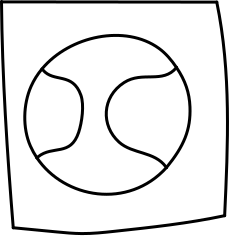

Values plotted in this chart, from the file beside it:
0.000000000000000000e+00, 0.000000000000000000e+00, 4.194200134277343750e+01, 6.898000335693359375e+01
0.000000000000000000e+00, 0.000000000000000000e+00, 4.125960540771484375e+01, 6.981170654296875000e+01
0.000000000000000000e+00, 0.000000000000000000e+00, 4.058875274658203125e+01, 7.065237426757812500e+01
0.000000000000000000e+00, 0.000000000000000000e+00, 3.992960739135742188e+01, 7.150195312500000000e+01
0.000000000000000000e+00, 0.000000000000000000e+00, 3.928233718872070312e+01, 7.236040496826171875e+01
0.000000000000000000e+00, 0.000000000000000000e+00, 3.864711380004882812e+01, 7.322766876220703125e+01
0.000000000000000000e+00, 0.000000000000000000e+00, 3.802410888671875000e+01, 7.410371398925781250e+01
0.000000000000000000e+00, 0.000000000000000000e+00, 3.741349029541015625e+01, 7.498847961425781250e+01
0.000000000000000000e+00, 0.000000000000000000e+00, 3.681542968750000000e+01, 7.588191986083984375e+01
0.000000000000000000e+00, 0.000000000000000000e+00, 3.623009109497070312e+01, 7.678398895263671875e+01
0.000000000000000000e+00, 0.000000000000000000e+00, 3.565765380859375000e+01, 7.769464874267578125e+01
0.000000000000000000e+00, 0.000000000000000000e+00, 3.509827804565429688e+01, 7.861383819580078125e+01
0.000000000000000000e+00, 0.000000000000000000e+00, 3.455213928222656250e+01, 7.954151916503906250e+01
0.000000000000000000e+00, 0.000000000000000000e+00, 3.401940155029296875e+01, 8.047764587402343750e+01
0.000000000000000000e+00, 0.000000000000000000e+00, 3.350024414062500000e+01, 8.142215728759765625e+01
0.000000000000000000e+00, 0.000000000000000000e+00, 3.299482727050781250e+01, 8.237502288818359375e+01
0.000000000000000000e+00, 0.000000000000000000e+00, 3.250332641601562500e+01, 8.333618164062500000e+01
0.000000000000000000e+00, 0.000000000000000000e+00, 3.202590560913085938e+01, 8.430560302734375000e+01
0.000000000000000000e+00, 0.000000000000000000e+00, 3.156274223327636719e+01, 8.528321838378906250e+01
0.000000000000000000e+00, 0.000000000000000000e+00, 3.111400032043457031e+01, 8.626899719238281250e+01
0.000000000000000000e+00, 0.000000000000000000e+00, 3.073366355895996094e+01, 8.713911437988281250e+01
0.000000000000000000e+00, 0.000000000000000000e+00, 3.036473846435546875e+01, 8.801827239990234375e+01
0.000000000000000000e+00, 0.000000000000000000e+00, 3.000725936889648438e+01, 8.890615844726562500e+01
0.000000000000000000e+00, 0.000000000000000000e+00, 2.966126060485839844e+01, 8.980249023437500000e+01
0.000000000000000000e+00, 0.000000000000000000e+00, 2.932677650451660156e+01, 9.070696258544921875e+01
0.000000000000000000e+00, 0.000000000000000000e+00, 2.900383949279785156e+01, 9.161927032470703125e+01
0.000000000000000000e+00, 0.000000000000000000e+00, 2.869248199462890625e+01, 9.253912353515625000e+01
0.000000000000000000e+00, 0.000000000000000000e+00, 2.839274215698242188e+01, 9.346622467041015625e+01
0.000000000000000000e+00, 0.000000000000000000e+00, 2.810464859008789062e+01, 9.440027618408203125e+01
0.000000000000000000e+00, 0.000000000000000000e+00, 2.782823944091796875e+01, 9.534097290039062500e+01
0.000000000000000000e+00, 0.000000000000000000e+00, 2.756354522705078125e+01, 9.628801727294921875e+01
0.000000000000000000e+00, 0.000000000000000000e+00, 2.731060028076171875e+01, 9.724111938476562500e+01
0.000000000000000000e+00, 0.000000000000000000e+00, 2.706943893432617188e+01, 9.819996643066406250e+01
0.000000000000000000e+00, 0.000000000000000000e+00, 2.684009552001953125e+01, 9.916427612304687500e+01
0.000000000000000000e+00, 0.000000000000000000e+00, 2.662260437011718750e+01, 1.001337432861328125e+02
0.000000000000000000e+00, 0.000000000000000000e+00, 2.641699600219726562e+01, 1.011080627441406250e+02
0.000000000000000000e+00, 0.000000000000000000e+00, 2.622330665588378906e+01, 1.020869445800781250e+02
0.000000000000000000e+00, 0.000000000000000000e+00, 2.604157066345214844e+01, 1.030700912475585938e+02
0.000000000000000000e+00, 0.000000000000000000e+00, 2.587182044982910156e+01, 1.040571975708007812e+02
0.000000000000000000e+00, 0.000000000000000000e+00, 2.571408843994140625e+01, 1.050479660034179688e+02
0.000000000000000000e+00, 0.000000000000000000e+00, 2.556841278076171875e+01, 1.060421066284179688e+02
0.000000000000000000e+00, 0.000000000000000000e+00, 2.543482208251953125e+01, 1.070393142700195312e+02
0.000000000000000000e+00, 0.000000000000000000e+00, 2.531335258483886719e+01, 1.080392913818359375e+02
0.000000000000000000e+00, 0.000000000000000000e+00, 2.520403671264648438e+01, 1.090417327880859375e+02
0.000000000000000000e+00, 0.000000000000000000e+00, 2.510691070556640625e+01, 1.100463562011718750e+02
0.000000000000000000e+00, 0.000000000000000000e+00, 2.502200698852539062e+01, 1.110528488159179688e+02
0.000000000000000000e+00, 0.000000000000000000e+00, 2.494935989379882812e+01, 1.120609207153320312e+02
0.000000000000000000e+00, 0.000000000000000000e+00, 2.488899993896484375e+01, 1.130702667236328125e+02
0.000000000000000000e+00, 0.000000000000000000e+00, 2.484096527099609375e+01, 1.140805969238281250e+02
0.000000000000000000e+00, 0.000000000000000000e+00, 2.480528640747070312e+01, 1.150916061401367188e+02
0.000000000000000000e+00, 0.000000000000000000e+00, 2.478199958801269531e+01, 1.161029968261718750e+02
0.000000000000000000e+00, 0.000000000000000000e+00, 2.477113723754882812e+01, 1.171144790649414062e+02
0.000000000000000000e+00, 0.000000000000000000e+00, 2.477273368835449219e+01, 1.181257400512695312e+02
0.000000000000000000e+00, 0.000000000000000000e+00, 2.478681945800781250e+01, 1.191364898681640625e+02
0.000000000000000000e+00, 0.000000000000000000e+00, 2.481343460083007812e+01, 1.201464233398437500e+02
0.000000000000000000e+00, 0.000000000000000000e+00, 2.485260581970214844e+01, 1.211552581787109375e+02
0.000000000000000000e+00, 0.000000000000000000e+00, 2.490437316894531250e+01, 1.221626815795898438e+02
0.000000000000000000e+00, 0.000000000000000000e+00, 2.496876525878906250e+01, 1.231683959960937500e+02
0.000000000000000000e+00, 0.000000000000000000e+00, 2.504582023620605469e+01, 1.241721038818359375e+02
0.000000000000000000e+00, 0.000000000000000000e+00, 2.513556671142578125e+01, 1.251735153198242188e+02
0.000000000000000000e+00, 0.000000000000000000e+00, 2.523804473876953125e+01, 1.261723251342773438e+02
... 1,714 more rows
